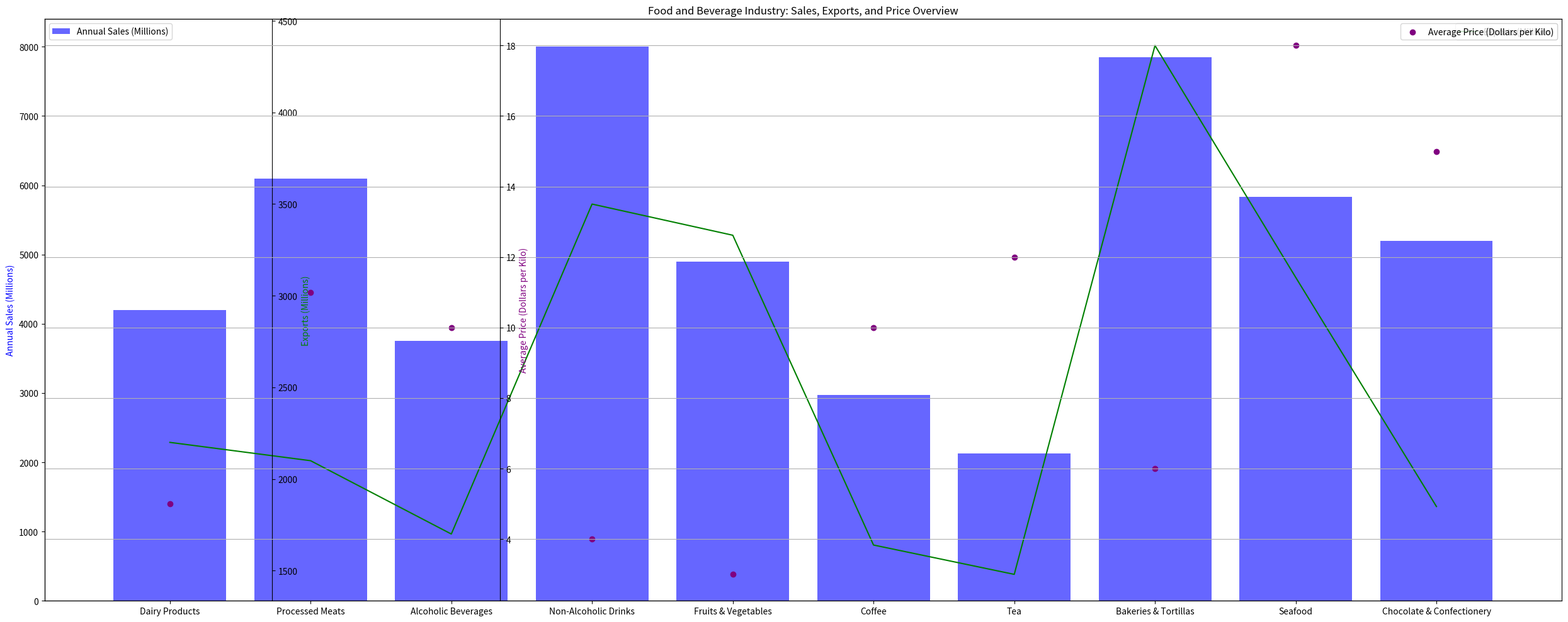

Recreate this plot in Python. (Note: this script raises an exception after producing the figure.)
import matplotlib.pyplot as plt
import numpy as np

# Prepare data
data_str = """Dairy Products,4200,2200,5
Processed Meats,6100,2100,11
Alcoholic Beverages,3750,1700,10
Non-Alcoholic Drinks,8000,3500,4
Fruits & Vegetables,4900,3330,3
Coffee,2968,1640,10
Tea,2128,1480,12
Bakeries & Tortillas,7850,4365,6
Seafood,5830,3100,18
Chocolate & Confectionery,5200,1850,15"""

data_lines = data_str.split("\n")
line_labels = [line.split(",")[0] for line in data_lines]
data = np.array([list(map(float, line.split(",")[1:])) for line in data_lines])
data_labels = ["Annual Sales (Millions)", "Exports (Millions)", "Average Price (Dollars per Kilo)"]

# set plot type
plot_types = ["bar", "line", "scatter"]

# Create figure
fig = plt.figure(figsize=(25,10))
ax1 = fig.add_subplot(111)

# Plot first column
ax1.bar(line_labels, data[:,0], color="blue", alpha = 0.6, label=data_labels[0])
ax1.set_ylabel(data_labels[0], color="blue")
ax1.set_title("Food and Beverage Industry: Sales, Exports, and Price Overview")
ax1.legend(loc="upper left")

# Plot rest columns
axes = [ax1]
colors = ['red', 'green', 'purple']
for i in range(1, data.shape[1]):
    ax = axes[0].twinx()
    if plot_types[i] == "line":
        ax.plot(line_labels, data[:,i], color=colors[i], label=data_labels[i])
    elif plot_types[i] == 'bar':
        ax.bar(line_labels, data[:,i], color=colors[i], alpha = 0.6, label=data_labels[i])
    else:
        ax.scatter(line_labels, data[:,i],color=colors[i], label=data_labels[i])
        
    ax.set_ylabel(data_labels[i], color=colors[i])
    ax.spines['right'].set_position(("axes", i*0.15))
    ax.legend(loc="upper right")
    axes.append(ax)

plt.tight_layout()
plt.grid()
plt.savefig("/cpfs01/user/yehancheng/workspace/datasets/SimChartV2/demo/multi-axes/png/241_202312311051.png")
plt.show()
plt.clf()
